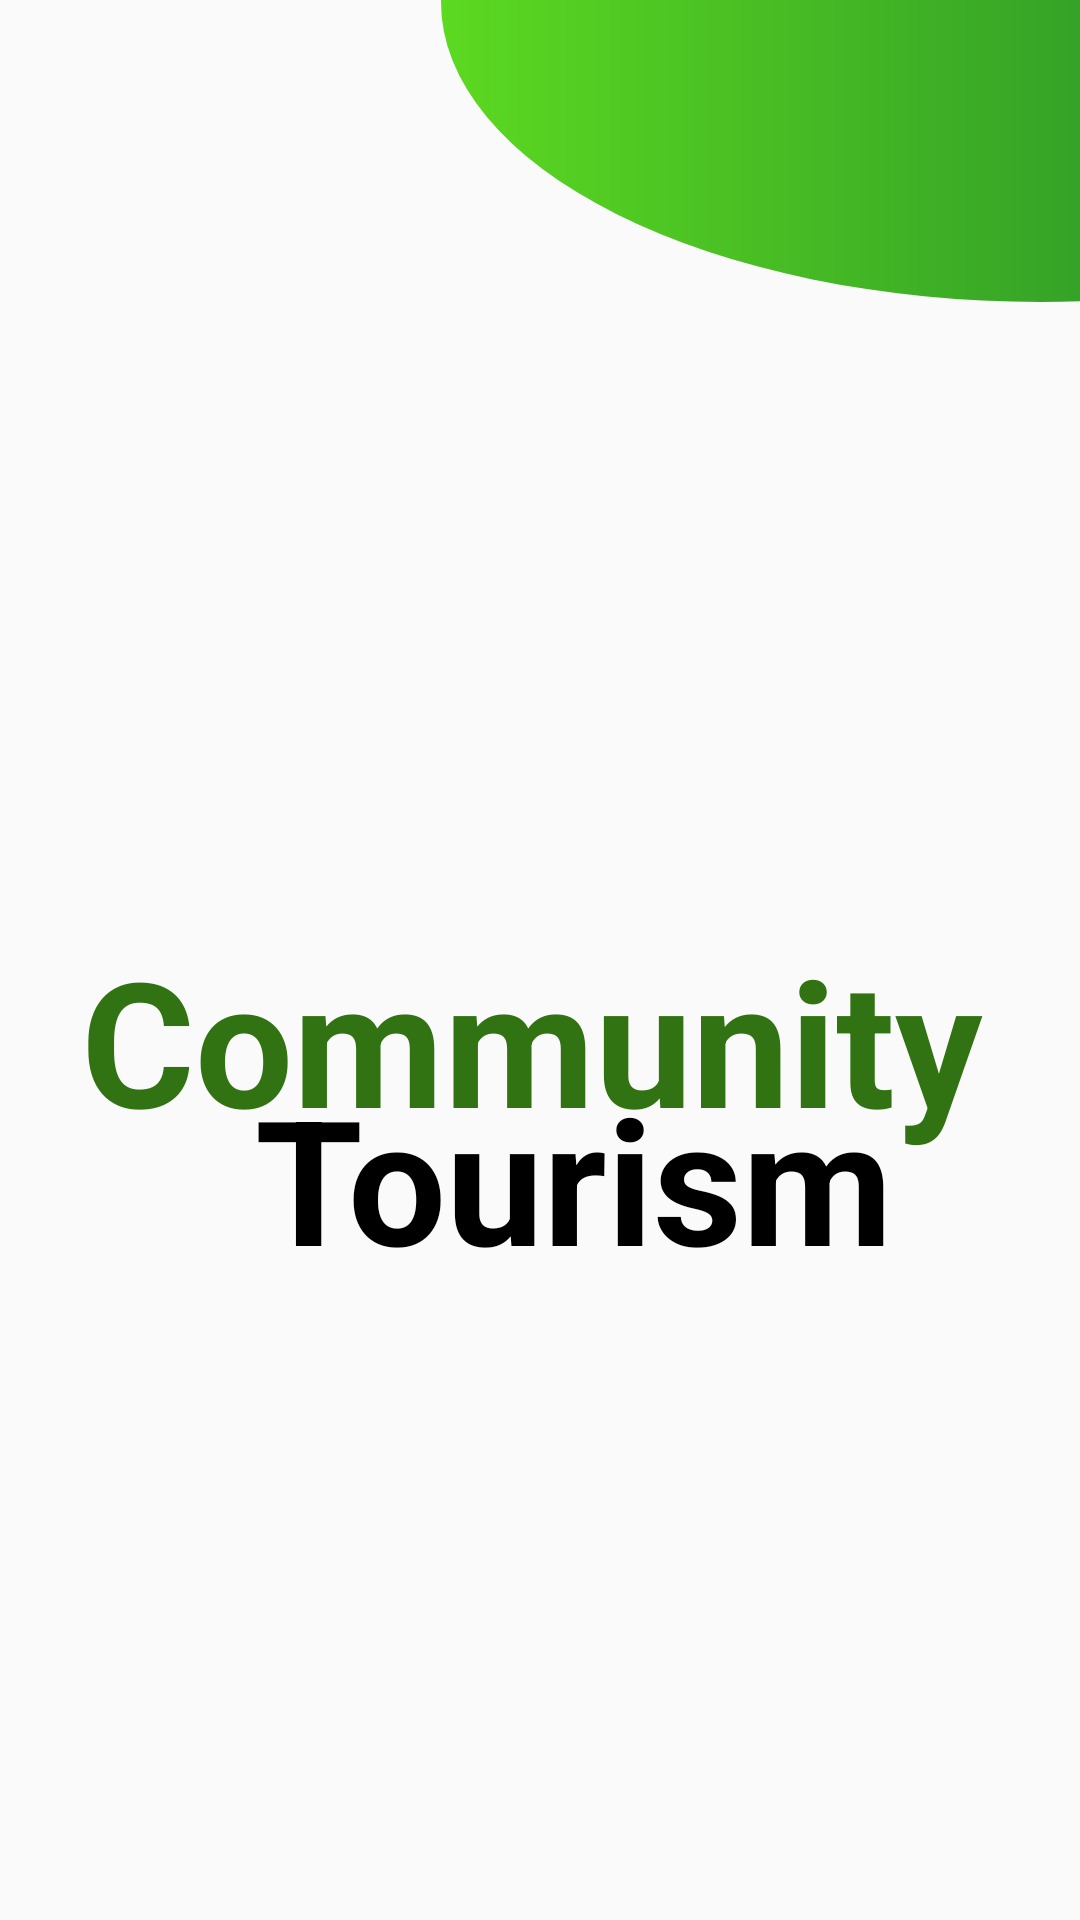

This screen was rendered from an Android layout file. Write that file and the resources it references.
<!-- AndroidManifest.xml: application theme AppTheme -->
<!-- res/layout/splash.xml -->
<androidx.constraintlayout.widget.ConstraintLayout
	xmlns:android="http://schemas.android.com/apk/res/android"
	xmlns:app="http://schemas.android.com/apk/res-auto"
	xmlns:tools="http://schemas.android.com/tools"
	android:layout_width="match_parent"
	android:layout_height="match_parent"
	tools:context=".splash_activity"
	android:id="@+id/splash">

	<TextView
		android:id="@+id/community"
		android:layout_width="wrap_content"
		android:layout_height="wrap_content"
		android:layout_marginTop="308dp"
		android:text="@string/community_string"
		android:textColor="@color/community_color"
		android:textSize="58dp"
		android:textStyle="bold"
		app:layout_constraintEnd_toEndOf="parent"
		app:layout_constraintHorizontal_bias="0.455"
		app:layout_constraintStart_toStartOf="parent"
		app:layout_constraintTop_toTopOf="parent" />

	<TextView
		android:id="@+id/tourism"
		android:layout_width="wrap_content"
		android:layout_height="wrap_content"
		android:layout_marginTop="354dp"
		android:text="@string/tourism_string"
		android:textColor="@color/tourism_color"
		android:textSize="58dp"
		android:textStyle="bold"
		app:layout_constraintEnd_toEndOf="parent"
		app:layout_constraintHorizontal_bias="0.579"
		app:layout_constraintStart_toStartOf="parent"
		app:layout_constraintTop_toTopOf="parent" />

	<ImageView
		android:layout_width="wrap_content"
		android:layout_height="wrap_content"
		android:layout_marginStart="-50dp"
		android:layout_marginTop="660dp"
		android:src="@drawable/vector_1"
		app:layout_constraintEnd_toEndOf="parent"
		app:layout_constraintHorizontal_bias="0.0"
		app:layout_constraintStart_toStartOf="parent"
		app:layout_constraintTop_toTopOf="parent" />

	<ImageView
		android:layout_width="wrap_content"
		android:layout_height="wrap_content"
		android:layout_marginTop="628dp"
		android:src="@drawable/vector_2"
		app:layout_constraintEnd_toEndOf="parent"
		app:layout_constraintHorizontal_bias="0.253"
		app:layout_constraintStart_toStartOf="parent"
		app:layout_constraintTop_toTopOf="parent" />

	<ImageView
		android:layout_width="400dp"
		android:layout_height="200dp"
		android:layout_marginStart="124dp"
		android:layout_marginTop="-100dp"
		android:layout_marginEnd="-210dp"
		android:background="@drawable/ellipse_1_shape"
		app:layout_constraintEnd_toEndOf="parent"
		app:layout_constraintStart_toStartOf="parent"
		app:layout_constraintTop_toTopOf="parent" />
</androidx.constraintlayout.widget.ConstraintLayout>
<!-- resources referenced by this layout -->
<resources>
  <color name="community_color">#317312</color>
  <color name="tourism_color">#000000</color>
  <!-- drawable ellipse_1_shape (drawable-nodpi) -->
  <?xml version="1.0" encoding="utf-8"?>
  <shape xmlns:android="http://schemas.android.com/apk/res/android"
  	android:shape="oval" >
  	<solid android:color="@color/ellipse_1_color" />
  	<gradient android:angle="180" android:type="linear" android:startColor="#ff12732d" android:endColor="#ff5cd921" />
  </shape>
  <string name="community_string">Community  </string>
  <string name="tourism_string">Tourism </string>
  <style name="AppTheme" parent="Theme.AppCompat.Light.DarkActionBar">
  		<item name="colorPrimary">@color/colorPrimary</item>
  		<item name="colorPrimaryDark">@color/colorPrimaryDark</item>
  		<item name="colorAccent">@color/colorAccent</item>
  		
  	</style>
  <color name="ellipse_1_color">#ffffff</color>
  <color name="colorPrimary">#008577</color>
  <color name="colorPrimaryDark">#00574B</color>
  <color name="colorAccent">#D81B60</color>
</resources>
